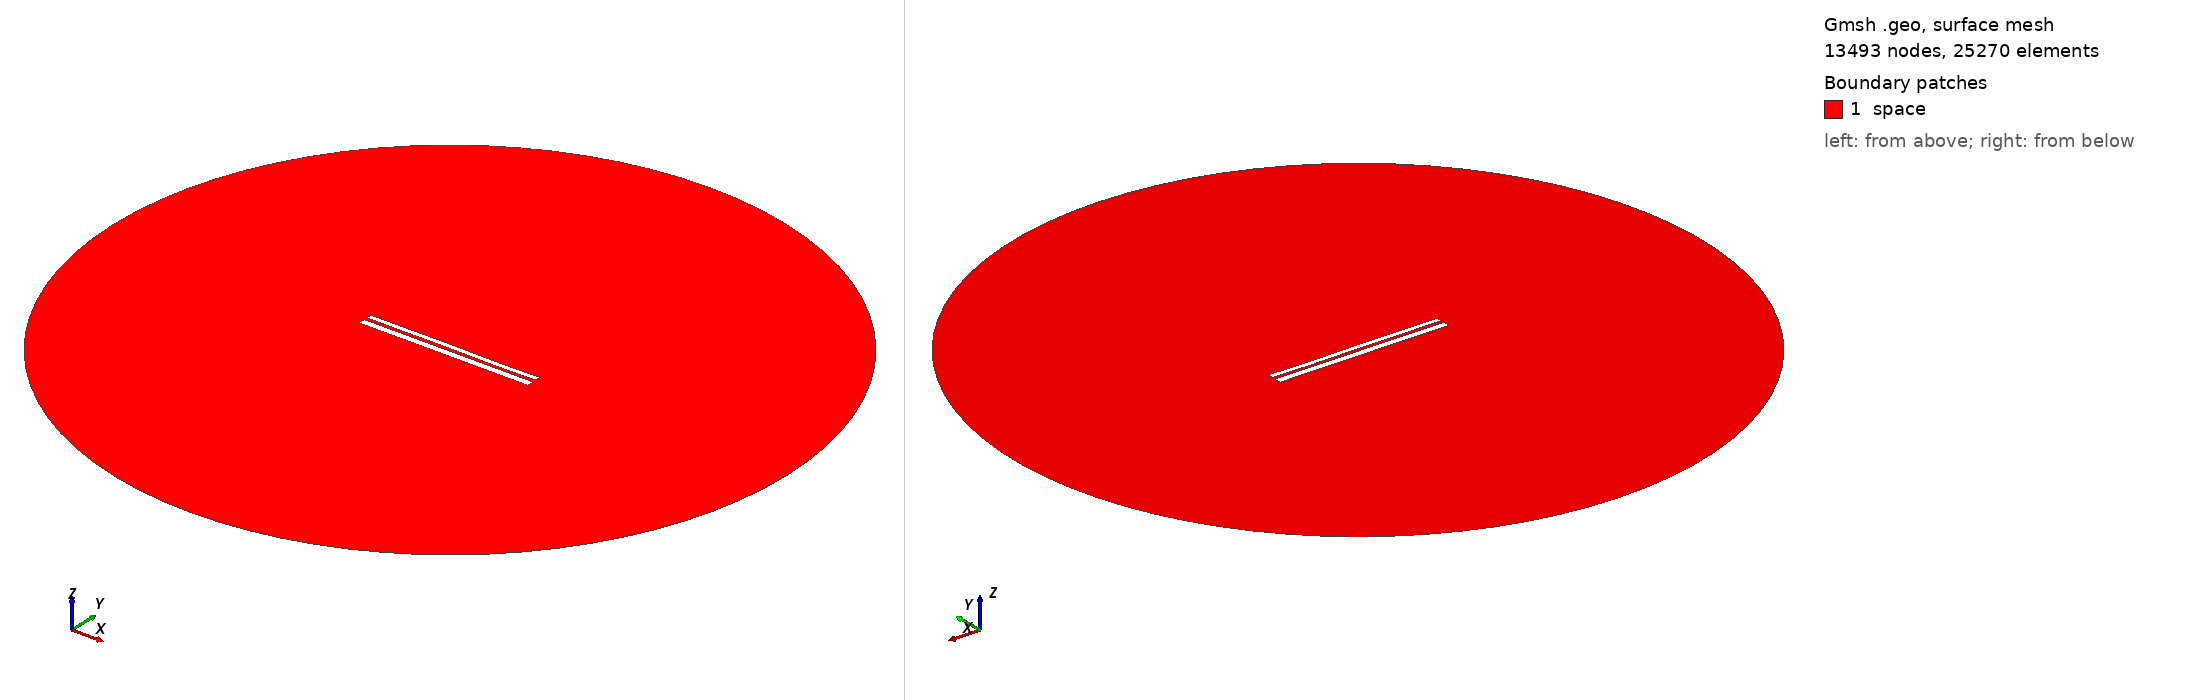

Gmsh geometry script, surface-meshed: 13493 nodes, 25270 surface elements. Boundary patches (legend numbers): 1 space. Left view from above one corner, right view from below the opposite corner. Legend entries are the model's physical surfaces. The drawing asked Gmsh for element sizes between 1% and 20% of the model's largest extent; the script's own settings can give other sizes.

=== 9567.geo (drawn) ===
//---------------------------------------
// Geometry kernel
//---------------------------------------

SetFactory("OpenCASCADE");



//---------------------------------------
// Parameters of the geometry
//---------------------------------------

// Overetch of the upper plate
overetch = 0.375;

// Distance between the plates
distance = 1.5;

// Discretization over the x axis (for the deformation)
nx = 50; 

// Length of the plate
L = 100 - overetch; 

// Number of modes
n = 4; 

// 1st mode coefficient
coeff(1) = -0.075;
beta(1) = 0.596864 * 3.1415926535 / L;

// 2nd mode coefficient
coeff(2) = 0.0;
beta(2) = 1.49418 * 3.1415926535 / L;

// 3rd mode coefficient
coeff(3) = 0.07499999999999998;
beta(3) = 2.50025 * 3.1415926535 / L;

// 4th mode coefficient
coeff(4) = -0.075;
beta(4) = 3.49999 * 3.1415926535 / L;



//---------------------------------------
// Upper plate (deformed rectangle)
//---------------------------------------

// Coordiantes of the upper plate
xmin = -50;
xmax = 50 - overetch;

// Height of the upper plate
yheight = 4 - 2 * overetch;

// Indexes of the points
UpperID[] = {};
LowerID[] = {};
LeftID[] = {};
RightID[] = {};

// Point index
p = 1;

// Horizontal edges
For i In {1:nx}
    x = xmin + (i-1)*(xmax - xmin)/(nx-1);

    y_bottom = distance / 2 + overetch;
    For j In {1:n}
        C = (Cosh(beta(j)*L) + Cos(beta(j)*L)) / (Sinh(beta(j)*L) + Sin(beta(j)*L));
        y_bottom  = y_bottom + coeff(j) * (Cosh(beta(j)*(x+50)) - Cos(beta(j)*(x+50)) - C * (Sinh(beta(j)*(x+50)) - Sin(beta(j)*(x+50))));
    EndFor

    y_top = y_bottom + yheight;

    Point(p) = {x, y_top, 0, 1.0};
    UpperID[i] = p;
    p = p + 1;

    Point(p) = {x, y_bottom, 0, 1.0};
    LowerID[i] = p;
    p = p + 1;
EndFor

// Create point lists
UpperPts[] = {}; LowerPts[] = {};
For i In {1:nx}
  UpperPts[] += {UpperID[i]};
  LowerPts[] += {LowerID[i]};
EndFor

// Build splines
Spline(1) = {UpperPts[]};
Spline(2) = {LowerPts[]};
Line(3) = {LowerPts[nx-1], UpperPts[nx-1]};
Line(4) = {LowerPts[0], UpperPts[0]};

// Build the plane surface
Curve Loop(1) = {2, 3, -1, -4};
Plane Surface(1) = {1};



//---------------------------------------
// Lower plate (rectangle)
//---------------------------------------

// Vertices
Point(1001) = {-50, -1, 0, 1.0};
Point(1002) = { 50, -1, 0, 1.0};
Point(1003) = { 50,  -5, 0, 1.0};
Point(1004) = {-50,  -5, 0, 1.0};

// Edges
Line(5) = {1001, 1002};
Line(6) = {1002, 1003};
Line(7) = {1003, 1004};
Line(8) = {1004, 1001};

// Plane surface
Line Loop(2) = {5, 6, 7, 8};
Plane Surface(2) = {2}; 



//---------------------------------------
// Outer (fictious) boundary
//---------------------------------------

// Points
Point(1005) = {0, 0, 0};       // Center
Point(1006) = {200, 0, 0};     // Start point
Point(1007) = {0, 200, 0};     // 90 degrees
Point(1008) = {-200, 0, 0};    // 180 degrees
Point(1009) = {0, -200, 0};    // 270 degrees

// Circle arcs (each needs start, center, end)
Circle(9) = {1006, 1005, 1007};
Circle(10) = {1007, 1005, 1008};
Circle(11) = {1008, 1005, 1009};
Circle(12) = {1009, 1005, 1006};

// Plane surface for the entire domain
Curve Loop(3) = {9, 10, 11, 12};
Surface(3) = {3};

// Subtract the plates from the whole domain to obtain the actual domain where we want to solve the equations
BooleanDifference{ Surface{3}; Delete; }{ Surface{1}; Surface{2}; Delete; }




//---------------------------------------
// Transfinite Lines/Curves
//---------------------------------------

// Set the number of points on the boundaries
r = 7;

// Plates
Transfinite Curve {1, 2} = 50*r Using Progression 1;
Transfinite Curve {3, 4} = 2*r Using Progression 1;
Transfinite Line {5, 7} = 50*r Using Progression 1;
Transfinite Line {6, 8} = 2*r Using Progression 1;

// Outer boundary
Transfinite Line {9, 10, 11, 12} = 20 Using Progression 1;



//---------------------------------------
// Physical groups
//---------------------------------------                

// Physical curves (boundaries)
Physical Line("force_segment", 10) = {2};
Physical Line("upper_plate", 11) = {1, 3, 4};
Physical Line("lower_plate", 12) = {5, 6, 7, 8};
Physical Line("boundary", 20) = {9, 10, 11, 12};

// Physical Surfaces
Physical Surface("space", 30) = {3};



//---------------------------------------
// 6. Generate the Mesh
//---------------------------------------

// 2D mesh generation
Mesh 2;
